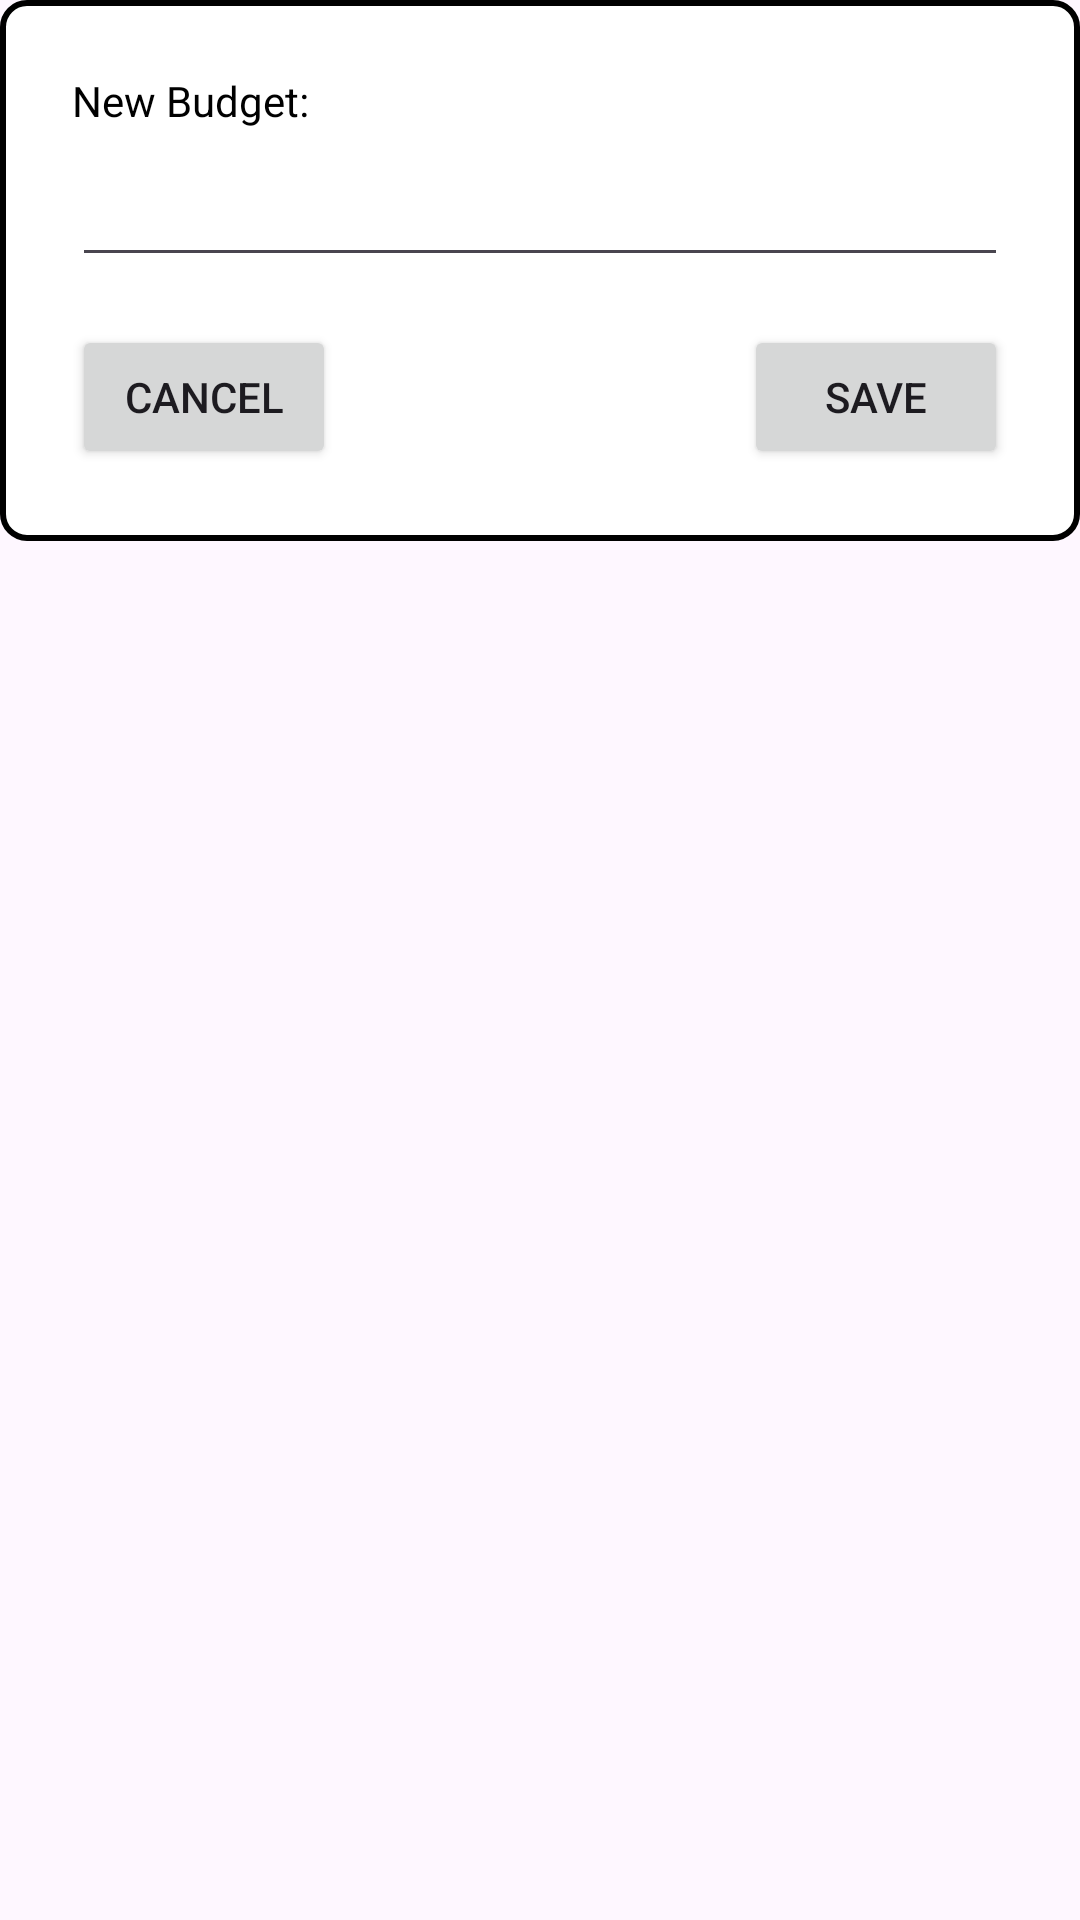

This screen was rendered from an Android layout file. Write that file and the resources it references.
<!-- AndroidManifest.xml: application theme Theme.BudgetBuddy -->
<!-- res/layout/fragment_add_budget.xml -->
<?xml version="1.0" encoding="utf-8"?>
<androidx.constraintlayout.widget.ConstraintLayout  xmlns:android="http://schemas.android.com/apk/res/android"
    xmlns:app="http://schemas.android.com/apk/res-auto"
    xmlns:tools="http://schemas.android.com/tools"
    android:layout_width="match_parent"
    android:layout_height="match_parent"
    android:fillViewport="true"
    tools:context=".AddBudget">

    <androidx.constraintlayout.widget.ConstraintLayout
        android:layout_width="match_parent"
        android:layout_height="wrap_content"
        android:background="@drawable/black_border"
        android:padding="24dp"
        app:layout_constraintEnd_toEndOf="parent"
        app:layout_constraintStart_toStartOf="parent"
        app:layout_constraintTop_toTopOf="parent">

        <TextView
            android:id="@+id/addBudget"
            android:layout_width="wrap_content"
            android:layout_height="wrap_content"
            android:text="@string/new_budget"
            android:textColor="#000000"
            app:layout_constraintStart_toStartOf="parent"
            app:layout_constraintTop_toTopOf="parent" />

        <EditText
            android:id="@+id/addBudgetEdit"
            android:layout_width="0dp"
            android:layout_height="wrap_content"
            android:layout_marginTop="8dp"
            android:autofillHints=""
            android:imeOptions="actionDone"
            android:inputType="text"
            android:textColor="#000000"
            app:layout_constraintEnd_toEndOf="parent"
            app:layout_constraintStart_toStartOf="parent"
            app:layout_constraintTop_toBottomOf="@+id/addBudget"
            tools:ignore="LabelFor,SpeakableTextPresentCheck,TouchTargetSizeCheck,VisualLintTextFieldSize" />

        <Button
            android:id="@+id/cancelAddBudget"
            android:layout_width="wrap_content"
            android:layout_height="wrap_content"
            android:layout_marginTop="16dp"
            android:text="@string/cancel"
            app:layout_constraintStart_toStartOf="parent"
            app:layout_constraintTop_toBottomOf="@+id/addBudgetEdit"
            tools:ignore="TextContrastCheck" />

        <Button
            android:id="@+id/saveAddBudget"
            android:layout_width="wrap_content"
            android:layout_height="wrap_content"
            android:layout_marginTop="16dp"
            android:text="@string/save"
            app:layout_constraintEnd_toEndOf="parent"
            app:layout_constraintTop_toBottomOf="@+id/addBudgetEdit"
            tools:ignore="TextContrastCheck" />

    </androidx.constraintlayout.widget.ConstraintLayout>
</androidx.constraintlayout.widget.ConstraintLayout >
<!-- resources referenced by this layout -->
<resources>
  <!-- drawable black_border (drawable) -->
  <shape xmlns:android="http://schemas.android.com/apk/res/android">
      
      <solid android:color="#FFFFFF" />
  
      
      <stroke
          android:width="2dp"
          android:color="#000000" />
  
      
      <corners android:radius="8dp" />
  </shape>
  <string name="cancel">Cancel</string>
  <string name="new_budget">New Budget:</string>
  <string name="save">Save</string>
  <style name="Theme.BudgetBuddy" parent="Base.Theme.BudgetBuddy" />
  <style name="Base.Theme.BudgetBuddy" parent="Theme.Material3.DayNight.NoActionBar">
          <item name="colorPrimary">@color/moneyGreen</item>
          <item name="colorAccent">@color/black</item>
          <item name="android:windowFullscreen">false</item>
      </style>
  <color name="moneyGreen">#FF3E9C35</color>
  <color name="black">#FF000000</color>
</resources>
